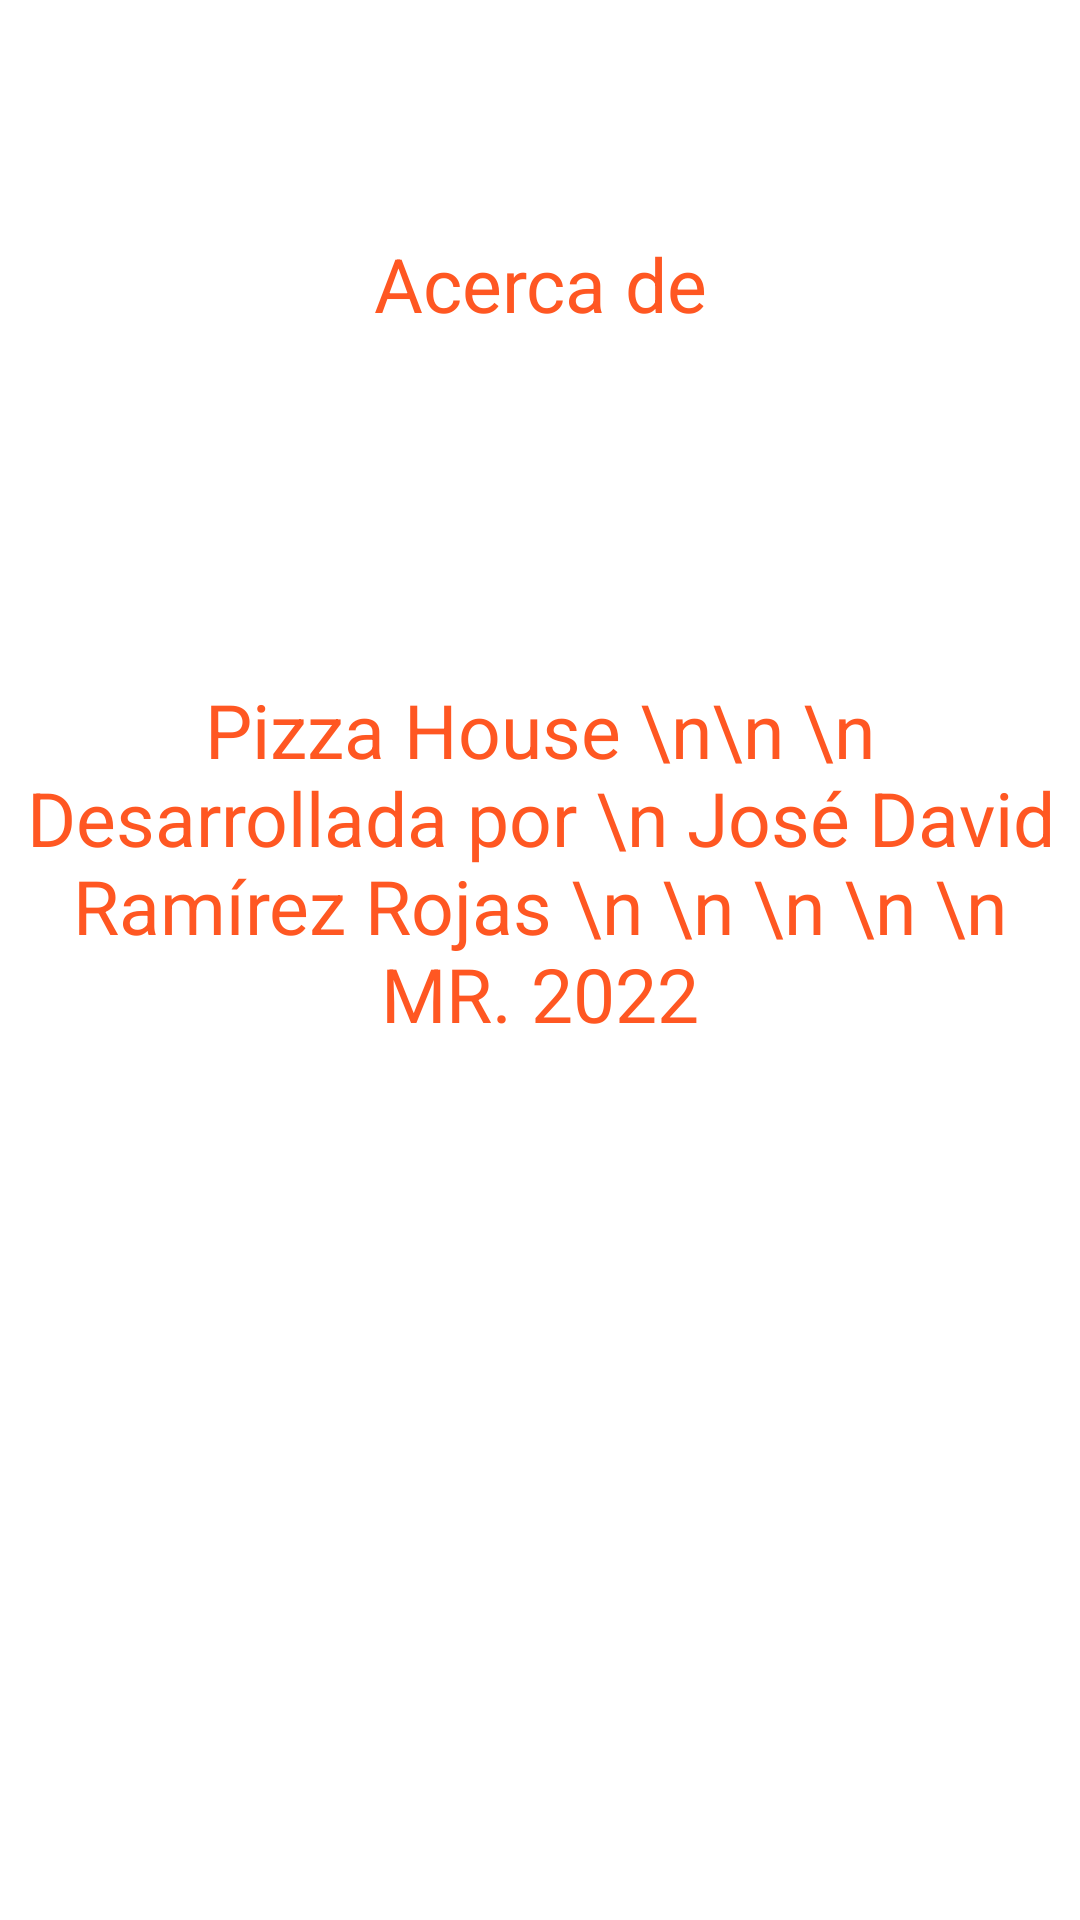

Write the Android layout XML for this screen, with the resource values it uses.
<!-- AndroidManifest.xml: application theme Theme.Tarea2.NoActionBar -->
<!-- res/layout/fragment_about.xml -->
<?xml version="1.0" encoding="utf-8"?>
<androidx.constraintlayout.widget.ConstraintLayout xmlns:android="http://schemas.android.com/apk/res/android"
    xmlns:app="http://schemas.android.com/apk/res-auto"
    xmlns:tools="http://schemas.android.com/tools"
    android:layout_width="match_parent"
    android:layout_height="match_parent"
    android:background="@color/white"
    tools:context=".AboutFragment">

    <LinearLayout
        android:layout_width="match_parent"
        android:layout_height="wrap_content"
        android:orientation="vertical"
        app:layout_constraintBottom_toBottomOf="parent"
        app:layout_constraintTop_toTopOf="parent"
        app:layout_constraintVertical_bias="0.219"
        tools:layout_editor_absoluteX="0dp">

        <TextView
            android:layout_width="match_parent"
            android:layout_height="wrap_content"
            android:layout_row="0"
            android:layout_column="0"
            android:layout_marginBottom="15dp"
            android:gravity="center"
            android:text="Acerca de"
            android:textColor="#FF5722"
            android:textSize="25dp"></TextView>

        <TextView
            android:layout_width="match_parent"
            android:layout_height="wrap_content"
            android:layout_row="0"
            android:layout_column="0"
            android:layout_marginTop="300px"
            android:layout_marginBottom="15dp"
            android:gravity="center"
            android:text="Pizza House \n\n \n Desarrollada por \n José David Ramírez Rojas \n \n \n \n \n MR. 2022"
            android:textColor="#FF5722"
            android:textSize="25dp"></TextView>

    </LinearLayout>


</androidx.constraintlayout.widget.ConstraintLayout>
<!-- resources referenced by this layout -->
<resources>
  <style name="Theme.Tarea2.NoActionBar">
          <item name="windowActionBar">false</item>
          <item name="windowNoTitle">true</item>
      </style>
  <!-- not gathered from this repository: default colours our renderer supplied (Android Studio template values) -->
  <color name="white">#FFFFFFFF</color>
</resources>
